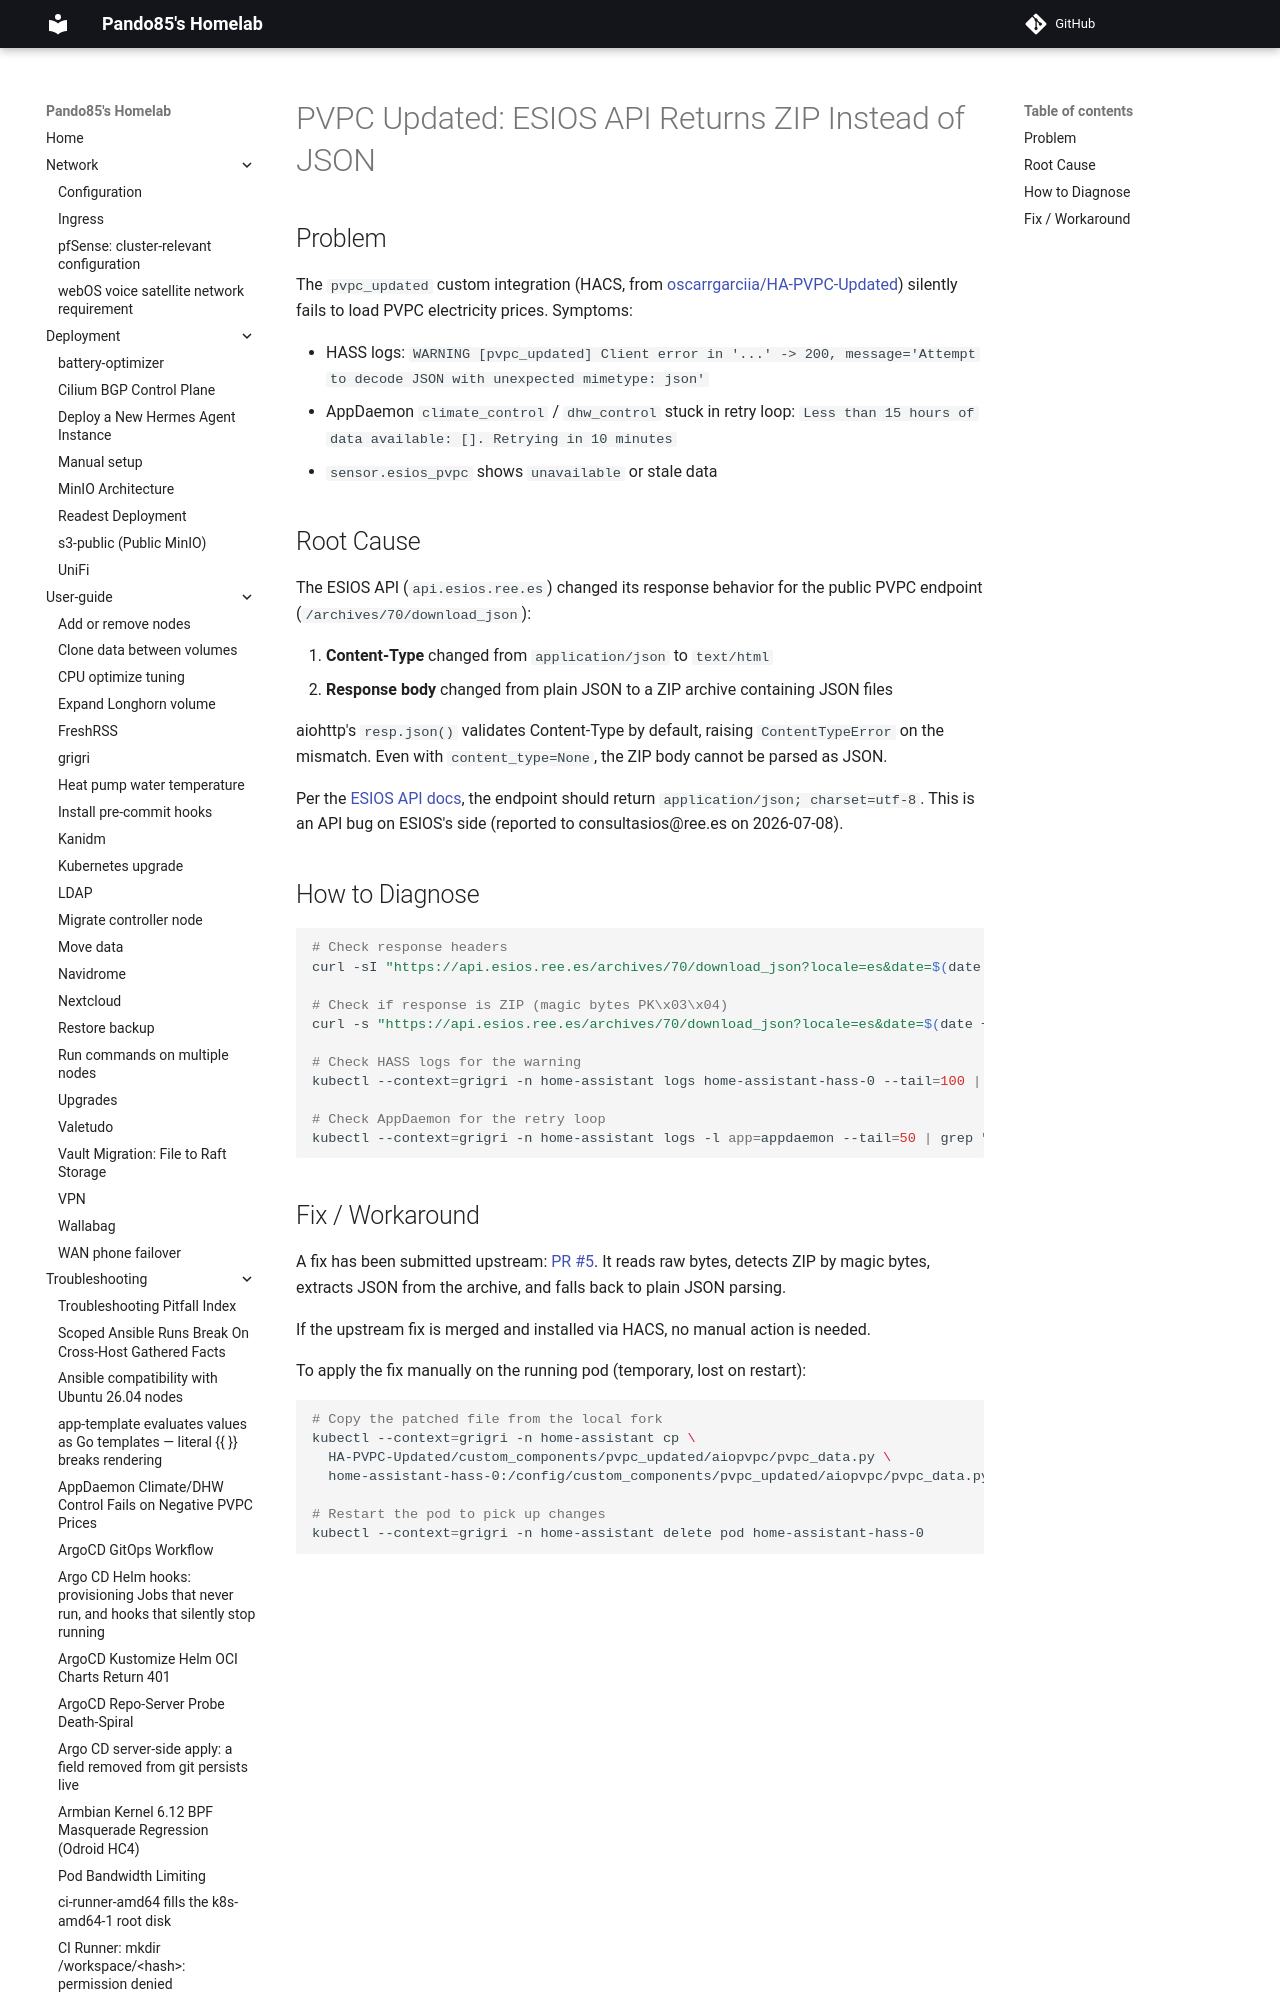

repository: pando85/homelab · page: troubleshooting/pvpc-updated-esios-api-zip-response/index.html · generator: mkdocs

# PVPC Updated: ESIOS API Returns ZIP Instead of JSON

## Problem

The `pvpc_updated` custom integration (HACS, from
[oscarrgarciia/HA-PVPC-Updated](https://github.com/oscarrgarciia/HA-PVPC-Updated)) silently fails
to load PVPC electricity prices. Symptoms:

- HASS logs: `WARNING [pvpc_updated] Client error in '...' -> 200, message='Attempt to decode JSON
  with unexpected mimetype: json'`
- AppDaemon `climate_control` / `dhw_control` stuck in retry loop: `Less than 15 hours of data
  available: []. Retrying in 10 minutes`
- `sensor.esios_pvpc` shows `unavailable` or stale data
